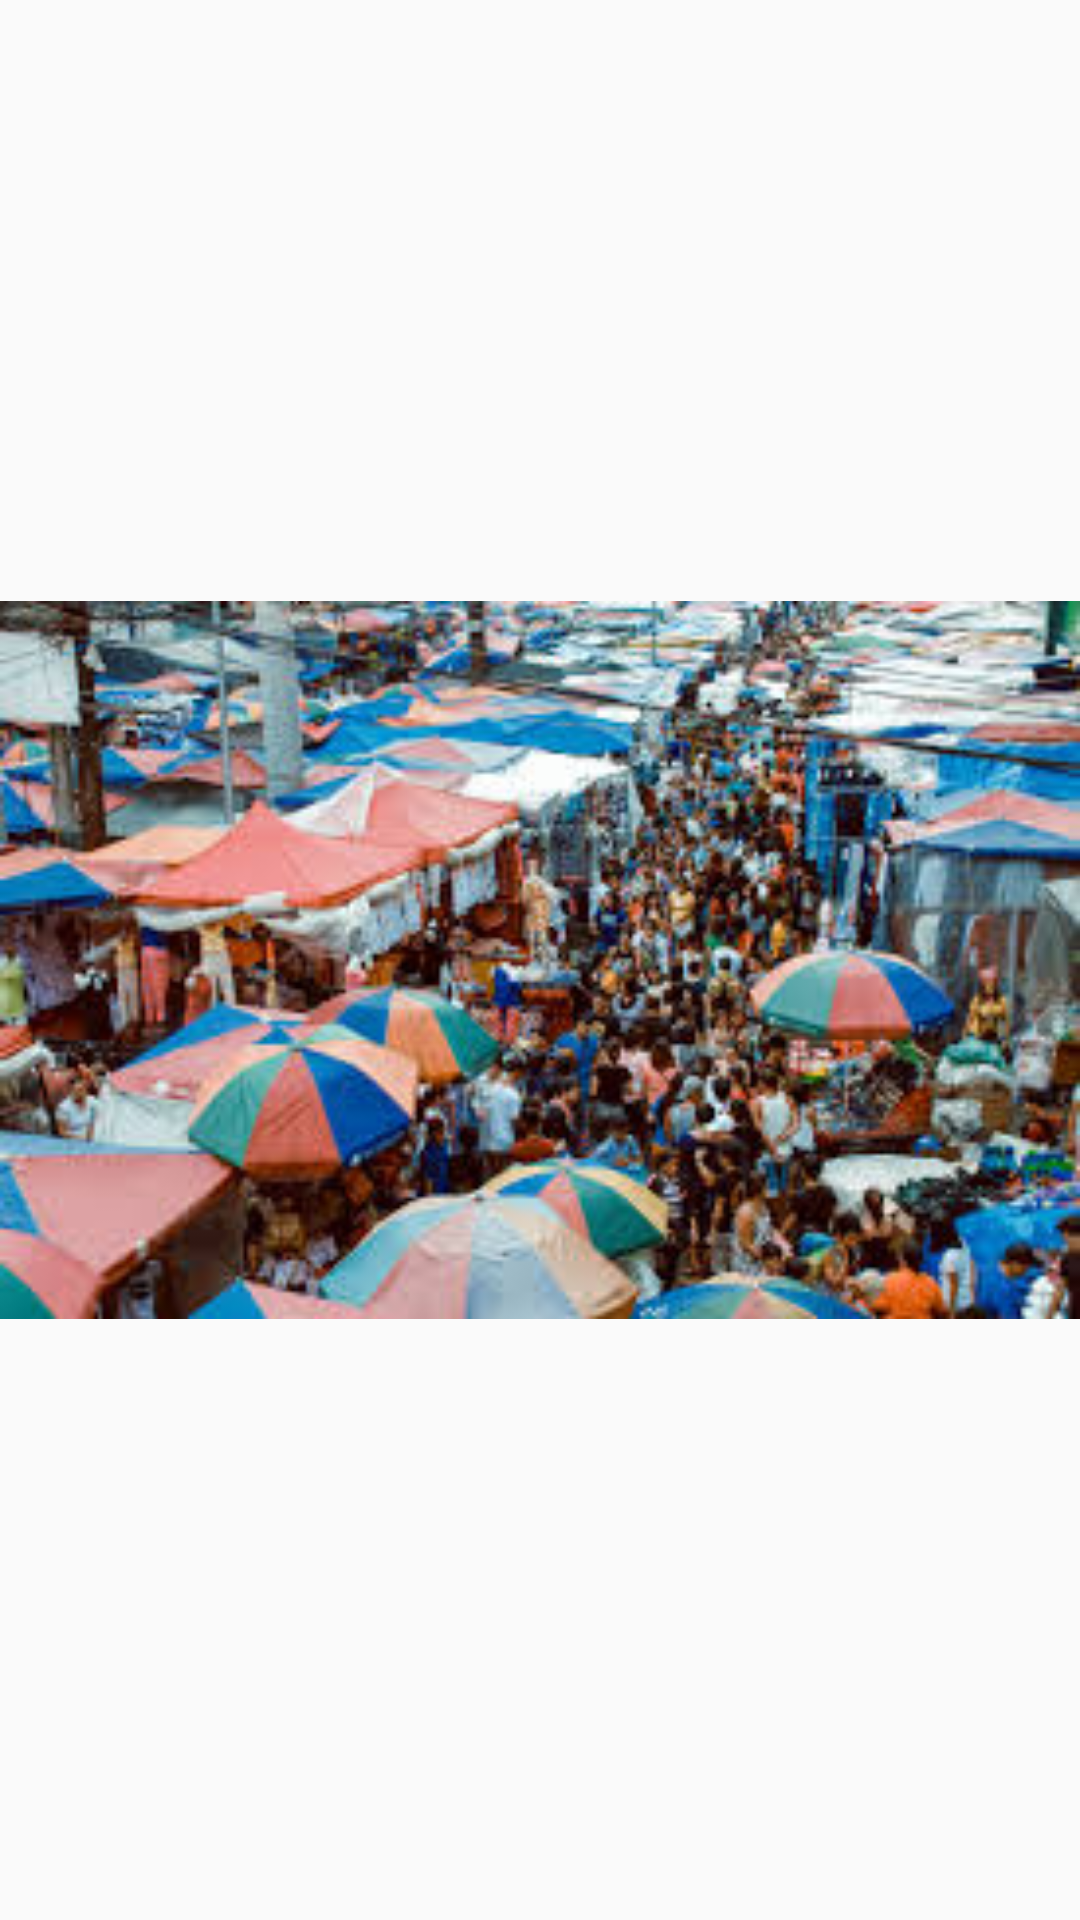

Reconstruct the res/layout file that produces this screen, plus the resources it refers to.
<!-- AndroidManifest.xml: application theme AppTheme -->
<!-- res/layout/fragment_images3.xml -->
<ImageView xmlns:android="http://schemas.android.com/apk/res/android"
    xmlns:tools="http://schemas.android.com/tools"
    android:layout_width="match_parent"
    android:layout_height="match_parent"
    android:src="@drawable/image3"
    tools:context="com.example.henry.abaglobal.Images3">

    

</ImageView>
<!-- resources referenced by this layout -->
<resources>
  <!-- drawable image3: jpg bitmap (drawable-v21, 23830 bytes) -->
  <style name="AppTheme" parent="Theme.AppCompat.Light.NoActionBar">
          
          <item name="colorPrimary">@color/colorPrimary</item>
          <item name="colorPrimaryDark">#02c77d</item>
          <item name="colorAccent">@color/colorAccent</item>
      </style>
  <color name="colorPrimary">#3F51B5</color>
  <color name="colorAccent">#FF4081</color>
</resources>
